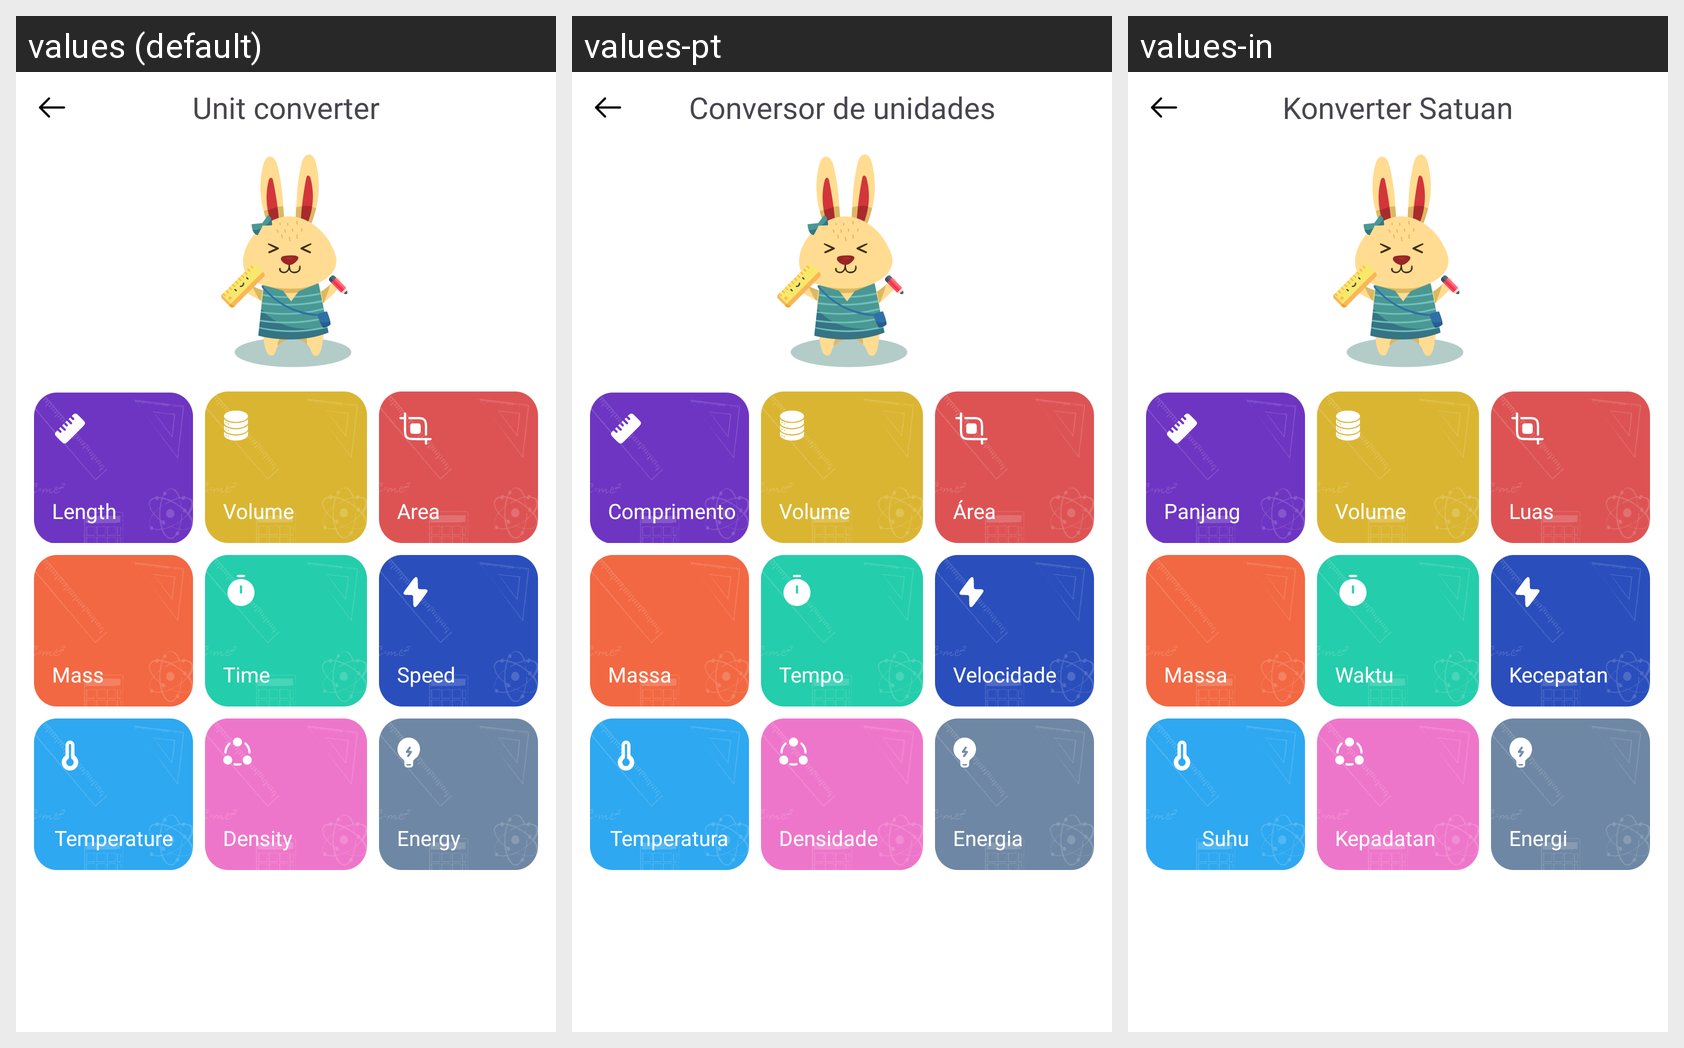

The same Android screen rendered under several of its app's locales, left to right. List the strings drawn on it with the default value and each locale's translation.
Android screen res/layout/activity_home_unit_converter.xml rendered under 3 locales, left to right: values (default), values-pt, values-in. Device: Nexus 5 (rendered at 1080×1920; each locale shown at half size, 540×960, under a caption strip naming it); theme AppTheme.
Other locales in the repository, not shown: values-de, values-en, values-es, values-fr, values-hi, values-ja.
Strings drawn on this screen, with the default value and each locale's value (text and hints the layout hard-codes, and strings that could not be matched under every locale, appear in the picture but are not listed):

unit_converter
  values: Unit converter
  values-pt: Conversor de unidades
  values-in: Konverter Satuan

length
  values: Length
  values-pt: Comprimento
  values-in: Panjang

volume
  values: Volume
  values-pt: Volume
  values-in: Volume

area
  values: Area
  values-pt: Área
  values-in: Luas

mass
  values: Mass
  values-pt: Massa
  values-in: Massa

time
  values: Time
  values-pt: Tempo
  values-in: Waktu

speed
  values: Speed
  values-pt: Velocidade
  values-in: Kecepatan

temperature
  values: Temperature
  values-pt: Temperatura
  values-in: Suhu

density
  values: Density
  values-pt: Densidade
  values-in: Kepadatan

energy
  values: Energy
  values-pt: Energia
  values-in: Energi
